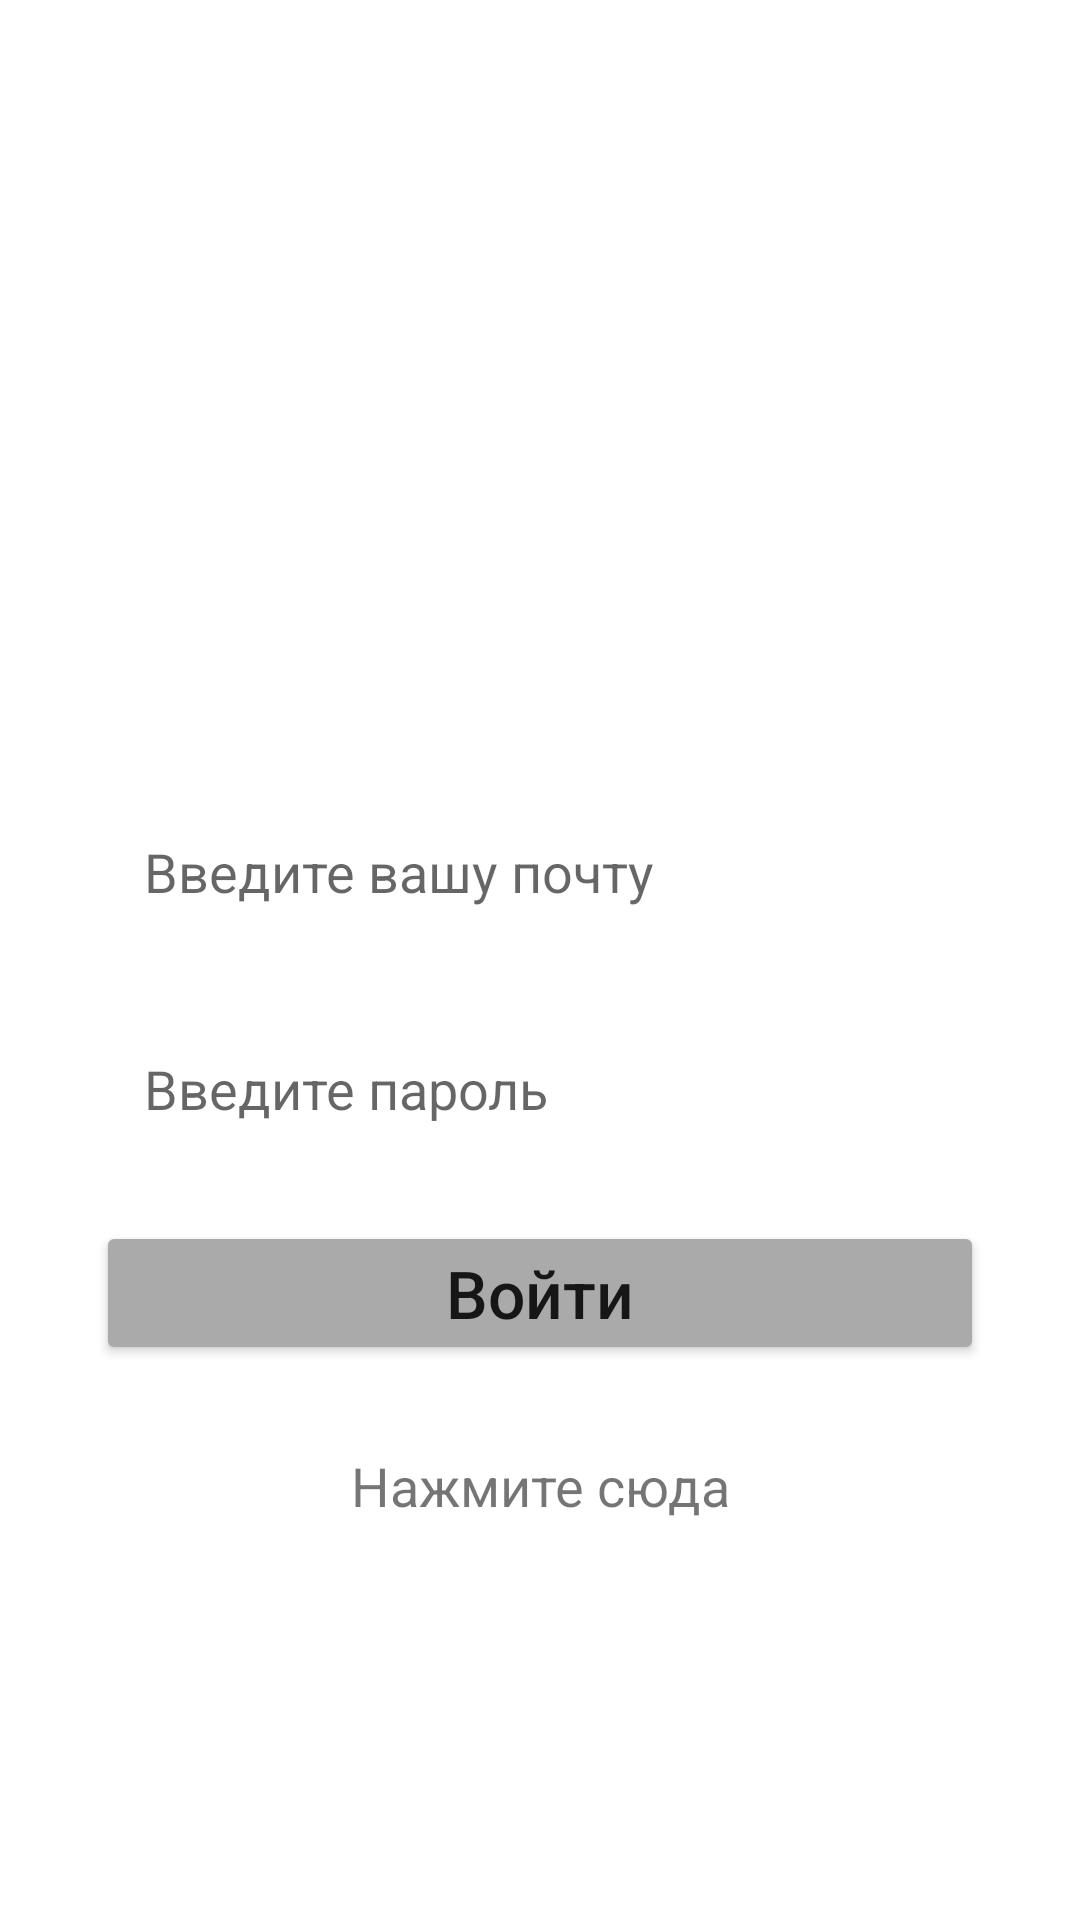

Produce the Android XML layout that renders to this screen, including the resource entries it uses.
<!-- AndroidManifest.xml: application theme Theme.Java_6hw -->
<!-- res/layout/activity_main.xml -->
<?xml version="1.0" encoding="utf-8"?>
<RelativeLayout xmlns:android="http://schemas.android.com/apk/res/android"
    xmlns:app="http://schemas.android.com/apk/res-auto"
    xmlns:tools="http://schemas.android.com/tools"
    android:layout_width="match_parent"
    android:layout_height="match_parent"
    android:background="@drawable/bg_main"
    tools:context=".MainActivity">


    <TextView
        android:layout_width="wrap_content"
        android:layout_height="wrap_content"
        android:layout_centerHorizontal="true"
        android:text="Вход"
        android:textColor="@color/white"
        android:textSize="22sp" />
    <ImageView
        android:layout_width="wrap_content"
        android:layout_height="match_parent"

        />

    <RelativeLayout
        android:layout_width="match_parent"
        android:layout_height="wrap_content"
        android:padding="32dp"
        android:layout_centerInParent="true">
    <TextView
        android:id="@+id/tv_welcome"
        android:layout_width="wrap_content"
        android:layout_height="wrap_content"
        android:fontFamily="casual"
        android:layout_centerHorizontal="true"
        android:text="Добро пожаловать!"
        android:textColor="@color/white"
        android:textSize="28sp"
        android:textStyle="bold" />


    <TextView
        android:id="@+id/tv_signIn"
        android:layout_width="wrap_content"
        android:layout_height="wrap_content"
        android:layout_below="@+id/tv_welcome"
        android:layout_centerHorizontal="true"
        android:gravity="center"
        android:text="Выполните вход \n или зарегистрируйтесь"
        android:textColor="@color/white"
        android:textSize="22sp"

        />

    <EditText
        android:id="@+id/et_email"
        android:layout_width="match_parent"
        android:layout_height="wrap_content"
        android:layout_below="@+id/tv_signIn"
        android:layout_marginTop="32dp"
        android:maxLines="1"
        android:background="@color/white"
        android:hint="Введите вашу почту"
        android:padding="16dp" />


    <EditText
        android:id="@+id/et_password"
        android:layout_width="match_parent"
        android:layout_height="wrap_content"
        android:layout_below="@id/et_email"
        android:maxLines="1"
        android:layout_marginTop="16dp"
        android:background="@color/white"
        android:hint="Введите пароль"
        android:padding="16dp" />

    <Button
        android:id="@+id/btn_sign_in"
        android:layout_width="match_parent"
        android:layout_height="wrap_content"
        android:layout_marginTop="16dp"
        android:backgroundTint="@android:color/darker_gray"
        android:padding="8dp"
        android:text="Войти"
        android:textAllCaps="false"
        android:textSize="22sp"
        android:layout_below="@id/et_password"/>

        <TextView
            android:layout_width="match_parent"
            android:layout_height="wrap_content"
            android:text="Забыли пароль?"
            android:layout_centerHorizontal="true"
            android:gravity="center"
            android:textSize="18sp"
            android:textColor="@color/white"
            android:layout_below="@+id/btn_sign_in"
            />
        <TextView
            android:id="@+id/tv_text_click"
            android:layout_width="match_parent"
            android:layout_height="wrap_content"
            android:text="@string/String"
            android:layout_centerHorizontal="true"
            android:gravity="center"
            android:textSize="18sp"
            android:layout_marginTop="28sp"
            android:textColor="@color/orange"
            android:layout_below="@+id/btn_sign_in"
            />

    </RelativeLayout>

</RelativeLayout>
<!-- resources referenced by this layout -->
<resources>
  <string name="String">Нажмите сюда</string>
  <style name="Theme.Java_6hw" parent="Theme.MaterialComponents.DayNight.DarkActionBar">
          
          <item name="colorPrimary">@color/purple_500</item>
          <item name="colorPrimaryVariant">@color/purple_700</item>
          <item name="colorOnPrimary">@color/white</item>
          
          <item name="colorSecondary">@color/teal_200</item>
          <item name="colorSecondaryVariant">@color/teal_700</item>
          <item name="colorOnSecondary">@color/black</item>
          
          <item name="android:statusBarColor" tools:targetApi="l">?attr/colorPrimaryVariant</item>
          
      </style>
  <!-- not gathered from this repository: default colours our renderer supplied (Android Studio template values) -->
  <color name="purple_500">#FF6200EE</color>
  <color name="purple_700">#FF3700B3</color>
  <color name="teal_200">#FF03DAC5</color>
  <color name="teal_700">#FF018786</color>
  <color name="black">#FF000000</color>
  <color name="white">#FFFFFFFF</color>
</resources>
